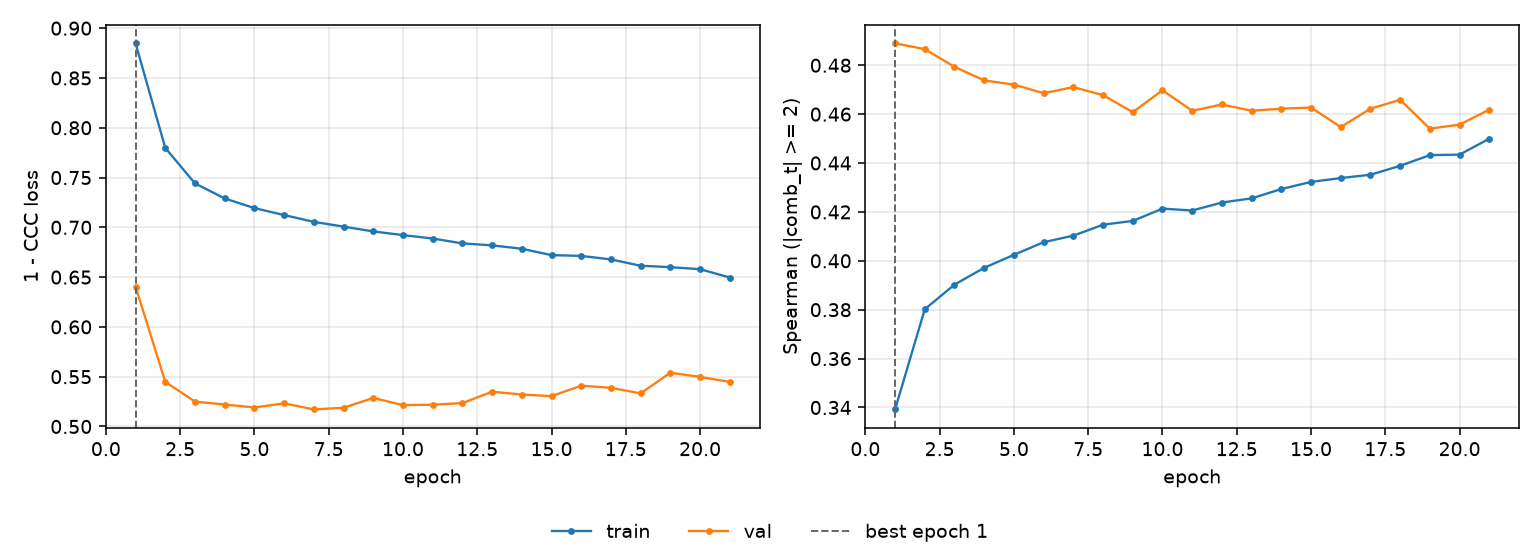

Data behind this chart, as committed beside it:
epoch, tr_loss, vl_loss, tr_sp, vl_sp, is_best
1, 0.8847, 0.6404, 0.3392, 0.4889, True
2, 0.7797, 0.5448, 0.3802, 0.4866, False
3, 0.7441, 0.525, 0.3903, 0.4793, False
4, 0.729, 0.522, 0.3971, 0.4738, False
5, 0.7193, 0.5191, 0.4024, 0.4721, False
6, 0.7123, 0.5232, 0.4076, 0.4686, False
7, 0.7055, 0.5172, 0.4103, 0.471, False
8, 0.7007, 0.5188, 0.4148, 0.4678, False
9, 0.6959, 0.5286, 0.4163, 0.4608, False
10, 0.6922, 0.5215, 0.4213, 0.4698, False
11, 0.6888, 0.5219, 0.4206, 0.4613, False
12, 0.6839, 0.5235, 0.4238, 0.4639, False
13, 0.6819, 0.5349, 0.4255, 0.4614, False
14, 0.6785, 0.5321, 0.4294, 0.4622, False
15, 0.6721, 0.5305, 0.4323, 0.4627, False
16, 0.6713, 0.541, 0.4338, 0.4547, False
17, 0.6678, 0.5388, 0.4352, 0.4622, False
18, 0.6614, 0.5332, 0.4389, 0.4659, False
19, 0.66, 0.554, 0.4432, 0.4541, False
20, 0.658, 0.5498, 0.4434, 0.4557, False
21, 0.6496, 0.5448, 0.45, 0.4618, False
